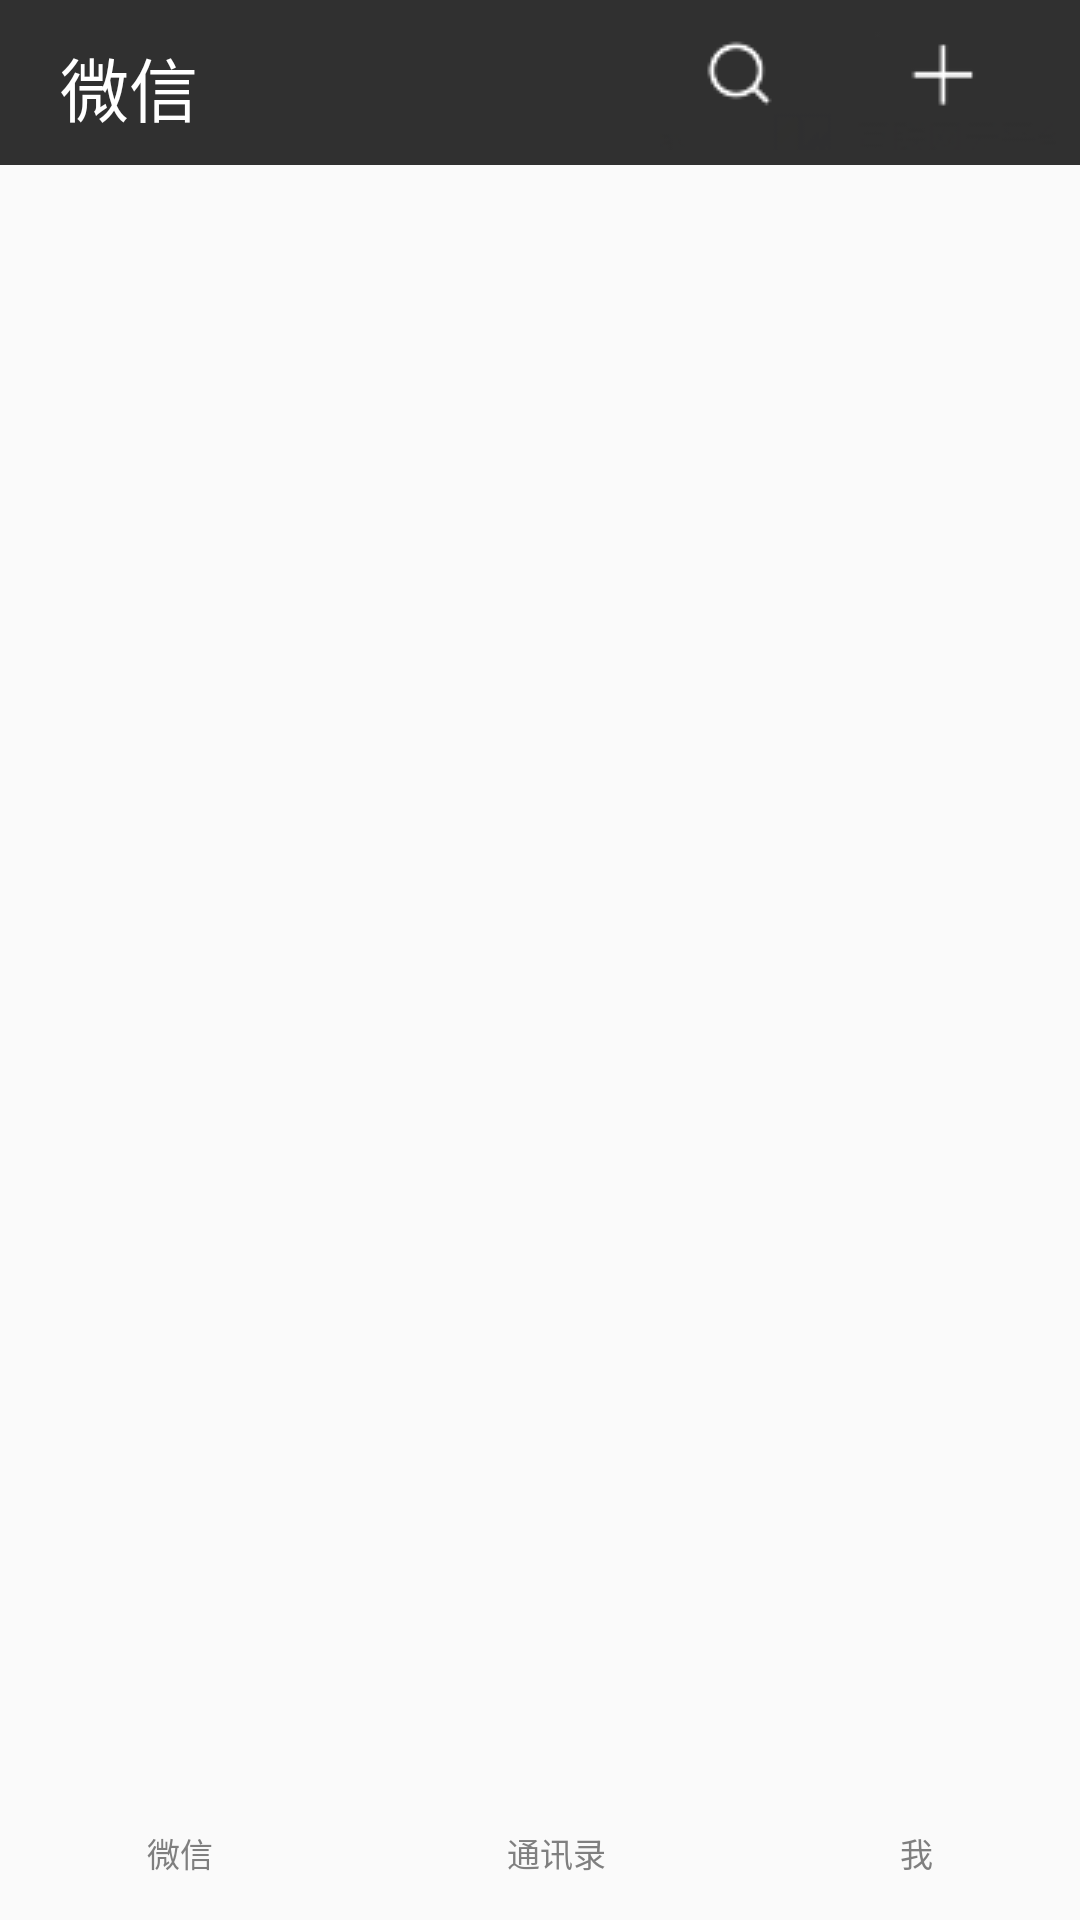

Write the Android layout XML for this screen, with the resource values it uses.
<!-- AndroidManifest.xml: application theme AppTheme -->
<!-- res/layout/activity_main.xml -->
<?xml version="1.0" encoding="utf-8"?>
<LinearLayout xmlns:android="http://schemas.android.com/apk/res/android"
    android:layout_width="match_parent"
    android:layout_height="match_parent"
    android:orientation="vertical">

    <include layout="@layout/main_top"></include>

    <FrameLayout
        android:id="@+id/frame_content"
        android:layout_weight="1"
        android:layout_width="match_parent"
        android:layout_height="match_parent">
    </FrameLayout>


    <include layout="@layout/main_bottom"></include>
</LinearLayout>
<!-- res/layout/main_top.xml (included above) -->
<?xml version="1.0" encoding="utf-8"?>
<LinearLayout xmlns:android="http://schemas.android.com/apk/res/android"
    android:orientation="horizontal"
    android:layout_width="match_parent"
    android:layout_height="55dp"
    android:background="@color/weixin">

    <TextView
        android:layout_width="200dp"
        android:layout_height="38dp"
        android:layout_marginLeft="20dp"
        android:layout_marginTop="12dp"
        android:text="微信"
        android:textSize="23dp"
        android:textColor="#fff" />

    <ImageButton
        android:id="@+id/search"
        android:layout_width="wrap_content"
        android:layout_height="wrap_content"
        android:src="@drawable/sousuo"
        android:background="#00000000"></ImageButton>

    <ImageButton
        android:layout_width="wrap_content"
        android:layout_height="wrap_content"
        android:src="@drawable/tianjia"
        android:background="#00000000"></ImageButton>

</LinearLayout>
<!-- res/layout/main_bottom.xml (included above) -->
<?xml version="1.0" encoding="utf-8"?>
<LinearLayout xmlns:android="http://schemas.android.com/apk/res/android"
    android:orientation="horizontal"
    android:layout_width="match_parent"
    android:layout_height="45dp">

    <LinearLayout
        android:id="@+id/line1"
        android:orientation="vertical"
        android:layout_weight="1"
        android:gravity="center"
        android:layout_width="wrap_content"
        android:layout_height="match_parent">

        <TextView
            android:id="@+id/textview_1"
            android:layout_width="wrap_content"
            android:layout_height="wrap_content"
            android:textSize="11dp"
            android:textColor="@color/colorTextViewNormal"
            android:text="@string/bottom_home"/>
    </LinearLayout>

    <LinearLayout
        android:id="@+id/line2"
        android:orientation="vertical"
        android:layout_weight="1"
        android:gravity="center"
        android:layout_width="wrap_content"
        android:layout_height="match_parent">

        <TextView
            android:id="@+id/textview_2"
            android:layout_width="wrap_content"
            android:layout_height="wrap_content"
            android:textSize="11dp"
            android:textColor="@color/colorTextViewNormal"
            android:text="@string/bottom_friend"/>
    </LinearLayout>

    <LinearLayout
        android:id="@+id/line3"
        android:orientation="vertical"
        android:layout_weight="1"
        android:gravity="center"
        android:layout_width="wrap_content"
        android:layout_height="match_parent">

        <TextView
            android:id="@+id/textview_3"
            android:layout_width="wrap_content"
            android:layout_height="wrap_content"
            android:textSize="11dp"
            android:textColor="@color/colorTextViewNormal"
            android:text="@string/bottom_me"/>
    </LinearLayout>
</LinearLayout>
<!-- resources referenced by this layout -->
<resources>
  <color name="colorTextViewNormal">#7F7F7F</color>
  <color name="weixin">#303030</color>
  <!-- drawable sousuo: png bitmap (drawable-v24, 946 bytes) -->
  <!-- drawable tianjia: png bitmap (drawable-v24, 658 bytes) -->
  <string name="bottom_friend">通讯录</string>
  <string name="bottom_home">微信</string>
  <string name="bottom_me">我</string>
  <style name="AppTheme" parent="Theme.AppCompat.Light.DarkActionBar">
          
          <item name="colorPrimary">@color/colorPrimary</item>
          <item name="colorPrimaryDark">@color/colorPrimaryDark</item>
          <item name="colorAccent">@color/colorAccent</item>
      </style>
  <color name="colorPrimary">#008577</color>
  <color name="colorPrimaryDark">#00574B</color>
  <color name="colorAccent">#D81B60</color>
</resources>
